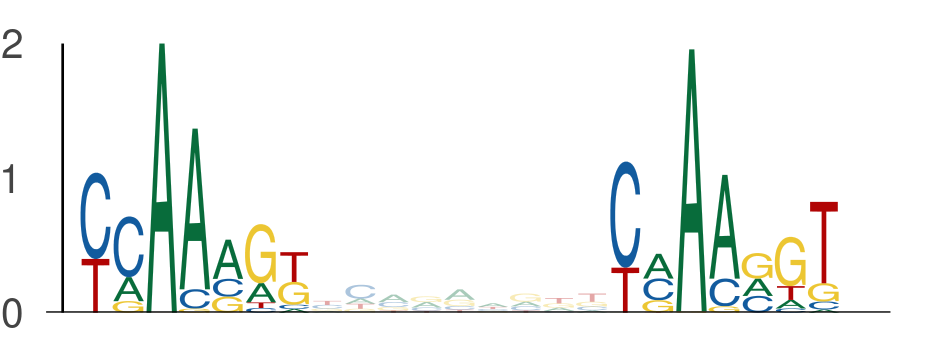

The data file committed next to this chart (first rows):
seq_index, start_position, end_position, is_reversed_complement
2014, 18, 25, 0
2014, 34, 41, 0
3292, 63, 70, 0
3292, 79, 86, 0
1703, 44, 51, 0
1703, 60, 67, 0
3718, 49, 56, 0
3718, 65, 72, 0
1049, 42, 49, 0
1049, 58, 65, 0
58, 63, 70, 0
58, 79, 86, 0
5000, 47, 54, 0
5000, 63, 70, 0
2981, 137, 144, 0
2981, 153, 160, 0
4271, 42, 49, 0
4271, 58, 65, 0
3422, 39, 46, 0
3422, 55, 62, 0
1496, 3, 10, 0
1496, 19, 26, 0
1496, 102, 109, 0
1496, 118, 125, 0
1069, 49, 56, 0
1069, 65, 72, 0
2139, 71, 78, 0
2139, 87, 94, 0
1273, 63, 70, 0
1273, 79, 86, 0
3051, 70, 77, 0
3051, 86, 93, 0
4755, 79, 86, 0
4755, 95, 102, 0
4922, 6, 13, 0
4922, 22, 29, 0
5840, 15, 22, 0
5840, 31, 38, 0
4657, 125, 132, 0
4657, 141, 148, 0
5670, 39, 46, 0
5670, 55, 62, 0
734, 71, 78, 0
734, 87, 94, 0
883, 49, 56, 0
883, 65, 72, 0
5750, 118, 125, 0
5750, 134, 141, 0
630, 34, 41, 0
630, 50, 57, 0
630, 109, 116, 0
630, 125, 132, 0
630, 94, 101, 0
630, 110, 117, 0
630, 49, 56, 0
630, 65, 72, 0
130, 71, 78, 0
130, 87, 94, 0
3351, 115, 122, 0
3351, 131, 138, 0
... 774 more rows
